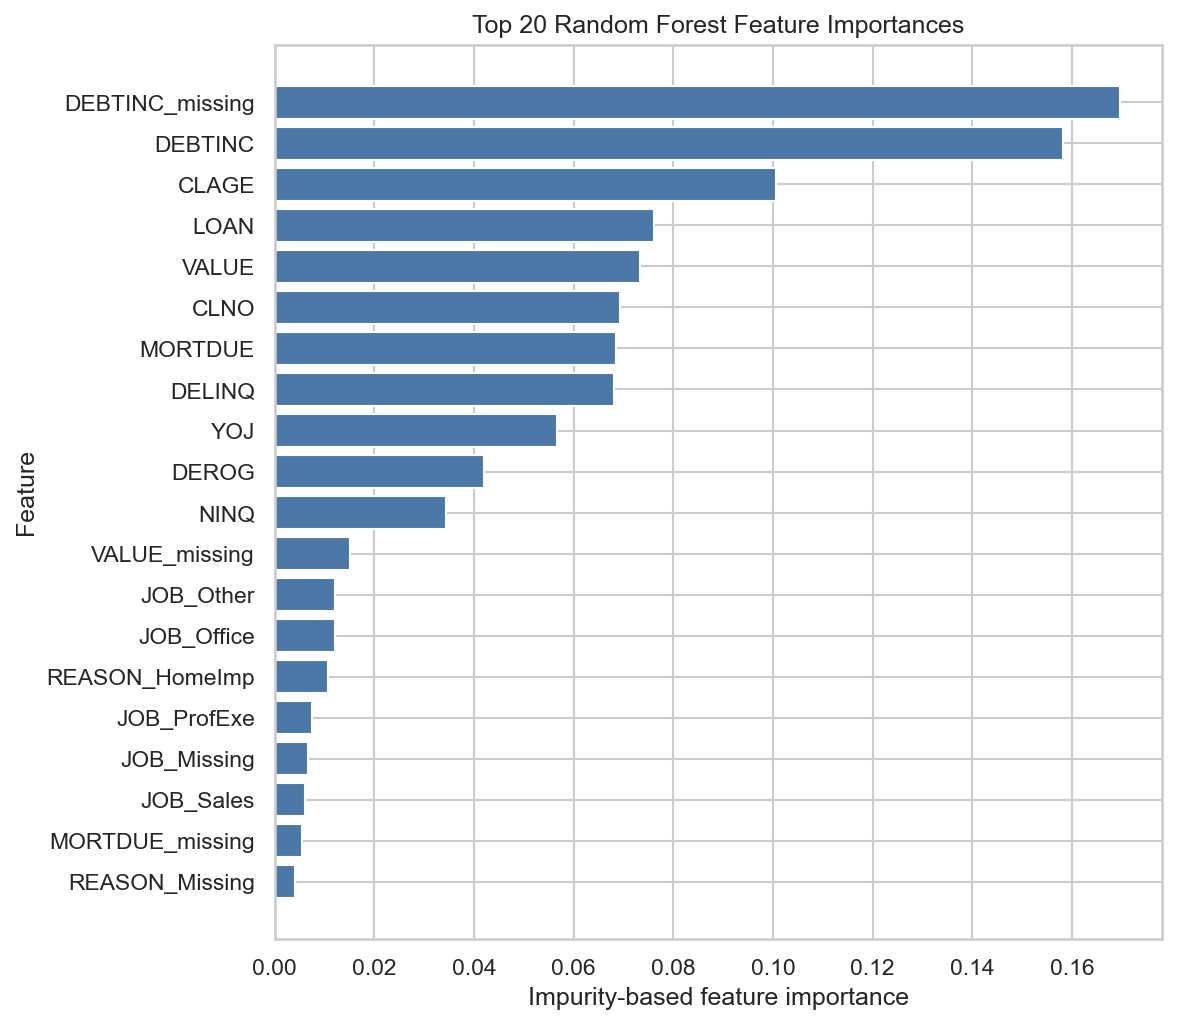

Source data for this figure (header and first rows):
feature, importance
DEBTINC_missing, 0.1696
DEBTINC, 0.1583
CLAGE, 0.1005
LOAN, 0.07614
VALUE, 0.07331
CLNO, 0.06928
MORTDUE, 0.06848
DELINQ, 0.06819
YOJ, 0.05675
DEROG, 0.04197
NINQ, 0.03429
VALUE_missing, 0.01519
JOB_Other, 0.01207
JOB_Office, 0.01202
REASON_HomeImp, 0.01061
JOB_ProfExe, 0.007415
JOB_Missing, 0.006754
JOB_Sales, 0.006071
MORTDUE_missing, 0.005477
REASON_Missing, 0.004092
JOB_Self, 0.00343
